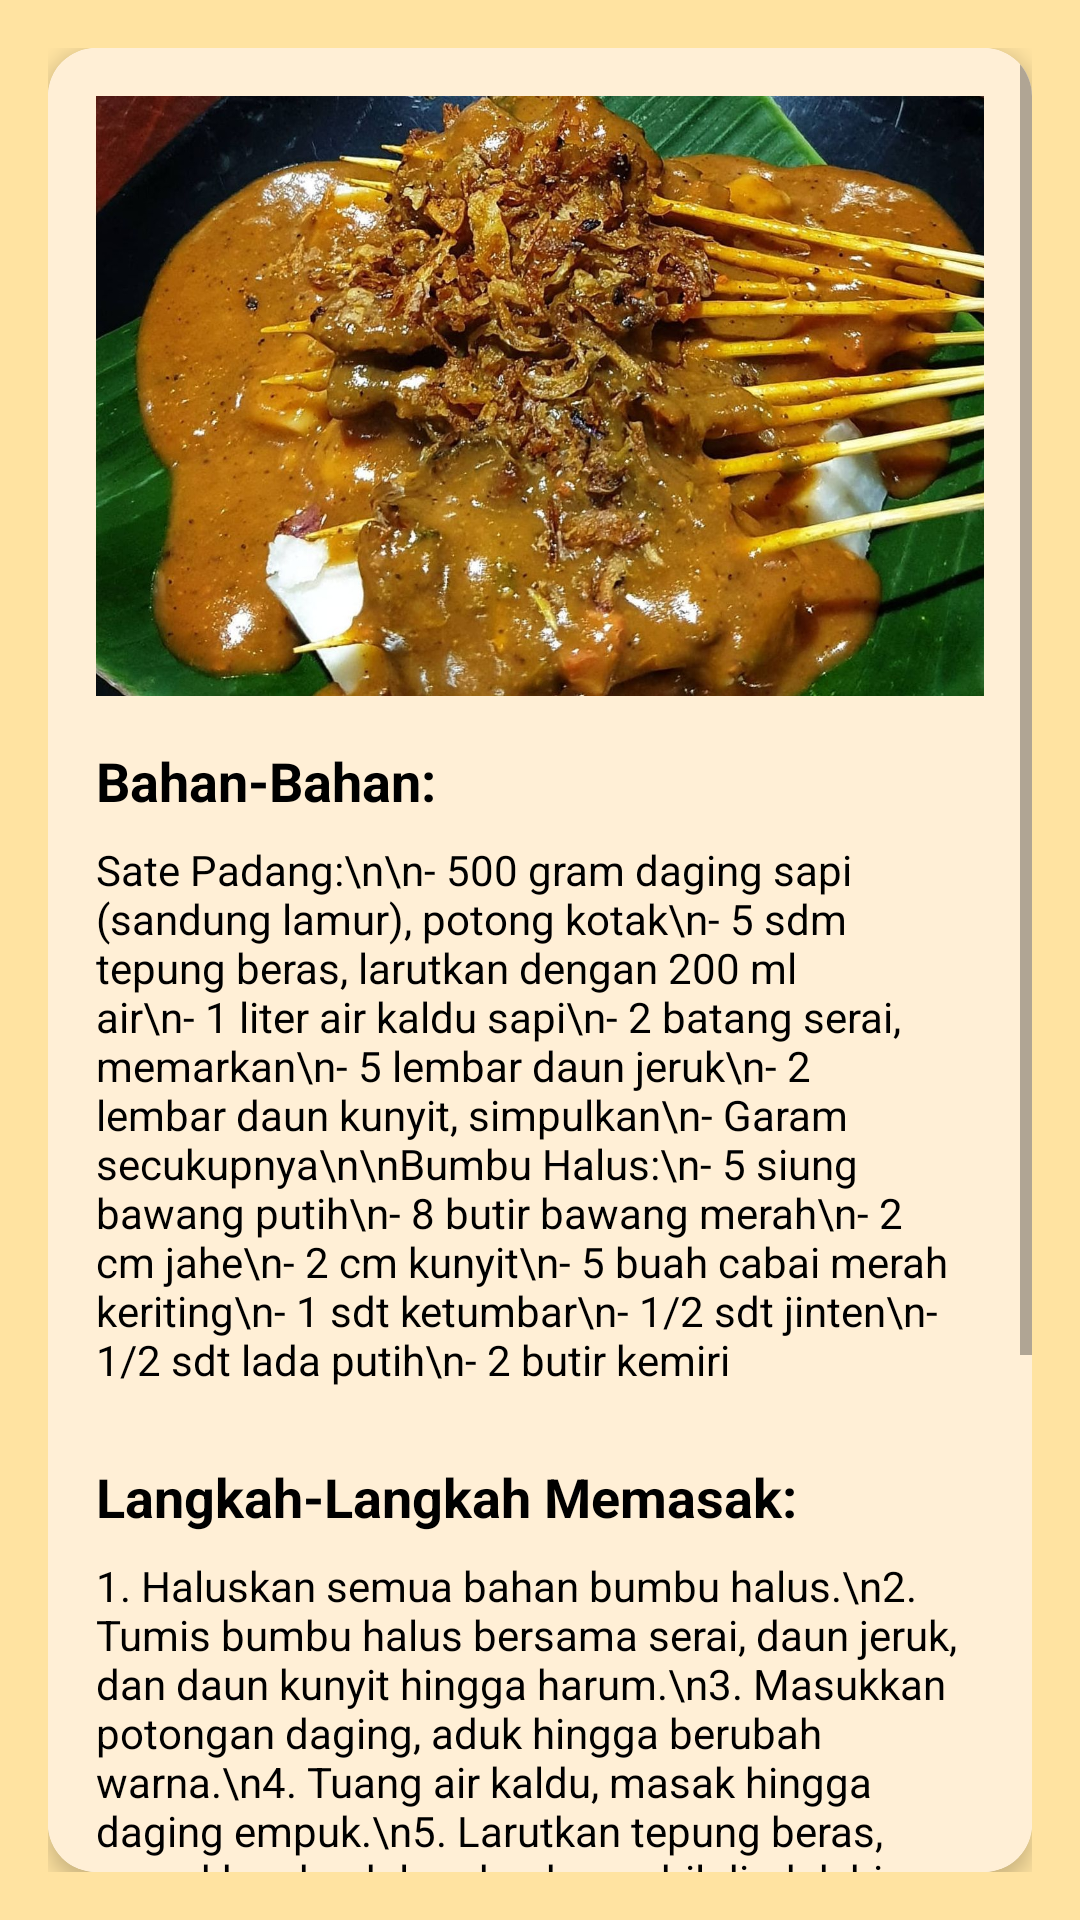

Layout XML and referenced resources for this Android screen:
<!-- AndroidManifest.xml: application theme Theme.Project111 -->
<!-- res/layout/satepadang.xml -->
<androidx.constraintlayout.widget.ConstraintLayout xmlns:android="http://schemas.android.com/apk/res/android"
    xmlns:app="http://schemas.android.com/apk/res-auto"
    android:layout_width="match_parent"
    android:layout_height="match_parent"
    android:padding="16dp"
    android:background="#FFE3A1"> 

    <androidx.cardview.widget.CardView
        android:id="@+id/recipe_card1"
        android:layout_width="0dp"
        android:layout_height="0dp"
        app:cardCornerRadius="16dp"
        app:cardElevation="4dp"
        app:layout_constraintStart_toStartOf="parent"
        app:layout_constraintEnd_toEndOf="parent"
        app:layout_constraintTop_toTopOf="parent"
        app:layout_constraintBottom_toBottomOf="parent">

        <ScrollView
            android:layout_width="match_parent"
            android:layout_height="match_parent">

            <androidx.constraintlayout.widget.ConstraintLayout
                android:layout_width="match_parent"
                android:layout_height="wrap_content"
                android:background="#FFEFD6"
                android:padding="16dp">

                <ImageView
                    android:id="@+id/img_recipe1"
                    android:layout_width="match_parent"
                    android:layout_height="200dp"
                    android:scaleType="centerCrop"
                    android:src="@drawable/satepadang"
                    app:layout_constraintStart_toStartOf="parent"
                    app:layout_constraintTop_toTopOf="parent" />

                <TextView
                    android:id="@+id/tv_ingredients1"
                    android:layout_width="wrap_content"
                    android:layout_height="wrap_content"
                    android:layout_marginTop="16dp"
                    android:text="Bahan-Bahan:"
                    android:textColor="#000000"
                    android:textSize="18sp"
                    android:textStyle="bold"
                    app:layout_constraintStart_toStartOf="parent"
                    app:layout_constraintTop_toBottomOf="@id/img_recipe1" />

                <TextView
                    android:id="@+id/tv_ingredients_list1"
                    android:layout_width="match_parent"
                    android:layout_height="wrap_content"
                    android:layout_marginTop="8dp"
                    android:text="Sate Padang:\n\n- 500 gram daging sapi (sandung lamur), potong kotak\n- 5 sdm tepung beras, larutkan dengan 200 ml air\n- 1 liter air kaldu sapi\n- 2 batang serai, memarkan\n- 5 lembar daun jeruk\n- 2 lembar daun kunyit, simpulkan\n- Garam secukupnya\n\nBumbu Halus:\n- 5 siung bawang putih\n- 8 butir bawang merah\n- 2 cm jahe\n- 2 cm kunyit\n- 5 buah cabai merah keriting\n- 1 sdt ketumbar\n- 1/2 sdt jinten\n- 1/2 sdt lada putih\n- 2 butir kemiri"
                    android:textColor="#000000"
                    android:textSize="14sp"
                    app:layout_constraintStart_toStartOf="parent"
                    app:layout_constraintTop_toBottomOf="@id/tv_ingredients1" />

                <TextView
                    android:id="@+id/tv_steps_title"
                    android:layout_width="wrap_content"
                    android:layout_height="wrap_content"
                    android:layout_marginTop="24dp"
                    android:text="Langkah-Langkah Memasak:"
                    android:textColor="#000000"
                    android:textSize="18sp"
                    android:textStyle="bold"
                    app:layout_constraintStart_toStartOf="parent"
                    app:layout_constraintTop_toBottomOf="@id/tv_ingredients_list1" />

                <TextView
                    android:id="@+id/tv_steps_list"
                    android:layout_width="match_parent"
                    android:layout_height="wrap_content"
                    android:layout_marginTop="8dp"
                    android:text="1. Haluskan semua bahan bumbu halus.\n2. Tumis bumbu halus bersama serai, daun jeruk, dan daun kunyit hingga harum.\n3. Masukkan potongan daging, aduk hingga berubah warna.\n4. Tuang air kaldu, masak hingga daging empuk.\n5. Larutkan tepung beras, masukkan ke dalam kuah sambil diaduk hingga mengental.\n6. Tusukkan daging pada tusuk sate.\n7. Panggang sate hingga harum dan sedikit kecokelatan.\n8. Sajikan sate padang bersama kuah kental.\n\nTips:\n- Gunakan tusuk sate dari bambu yang direndam air untuk mencegah pembakaran saat memanggang.\n- Kuah bisa disesuaikan tingkat kekentalannya dengan menambahkan tepung beras atau kaldu sesuai selera.\n- Daging yang digunakan bisa divariasikan dengan lidah sapi atau jeroan untuk cita rasa berbeda.\n- Nikmati sate padang dengan lontong sebagai pelengkap tradisional."
                    android:textColor="#000000"
                    android:textSize="14sp"
                    app:layout_constraintStart_toStartOf="parent"
                    app:layout_constraintTop_toBottomOf="@id/tv_steps_title" />

            </androidx.constraintlayout.widget.ConstraintLayout>
        </ScrollView>
    </androidx.cardview.widget.CardView>
</androidx.constraintlayout.widget.ConstraintLayout>
<!-- resources referenced by this layout -->
<resources>
  <!-- drawable satepadang: jpg bitmap (drawable, 250157 bytes) -->
  <style name="Theme.Project111" parent="Theme.MaterialComponents.DayNight.DarkActionBar">
          
          <item name="colorPrimary">@android:color/holo_orange_dark</item>
          <item name="colorPrimaryVariant">@android:color/holo_orange_dark</item>
          <item name="colorOnPrimary">@color/white</item>
          
          <item name="colorSecondary">@color/teal_200</item>
          <item name="colorSecondaryVariant">@color/teal_700</item>
          <item name="colorOnSecondary">@color/black</item>
          
          <item name="android:statusBarColor">?attr/colorPrimaryVariant</item>
  
  
          
      </style>
  <color name="white">#FFFFFFFF</color>
  <color name="teal_200">#FF03DAC5</color>
  <color name="teal_700">#FF018786</color>
  <color name="black">#FF000000</color>
</resources>
